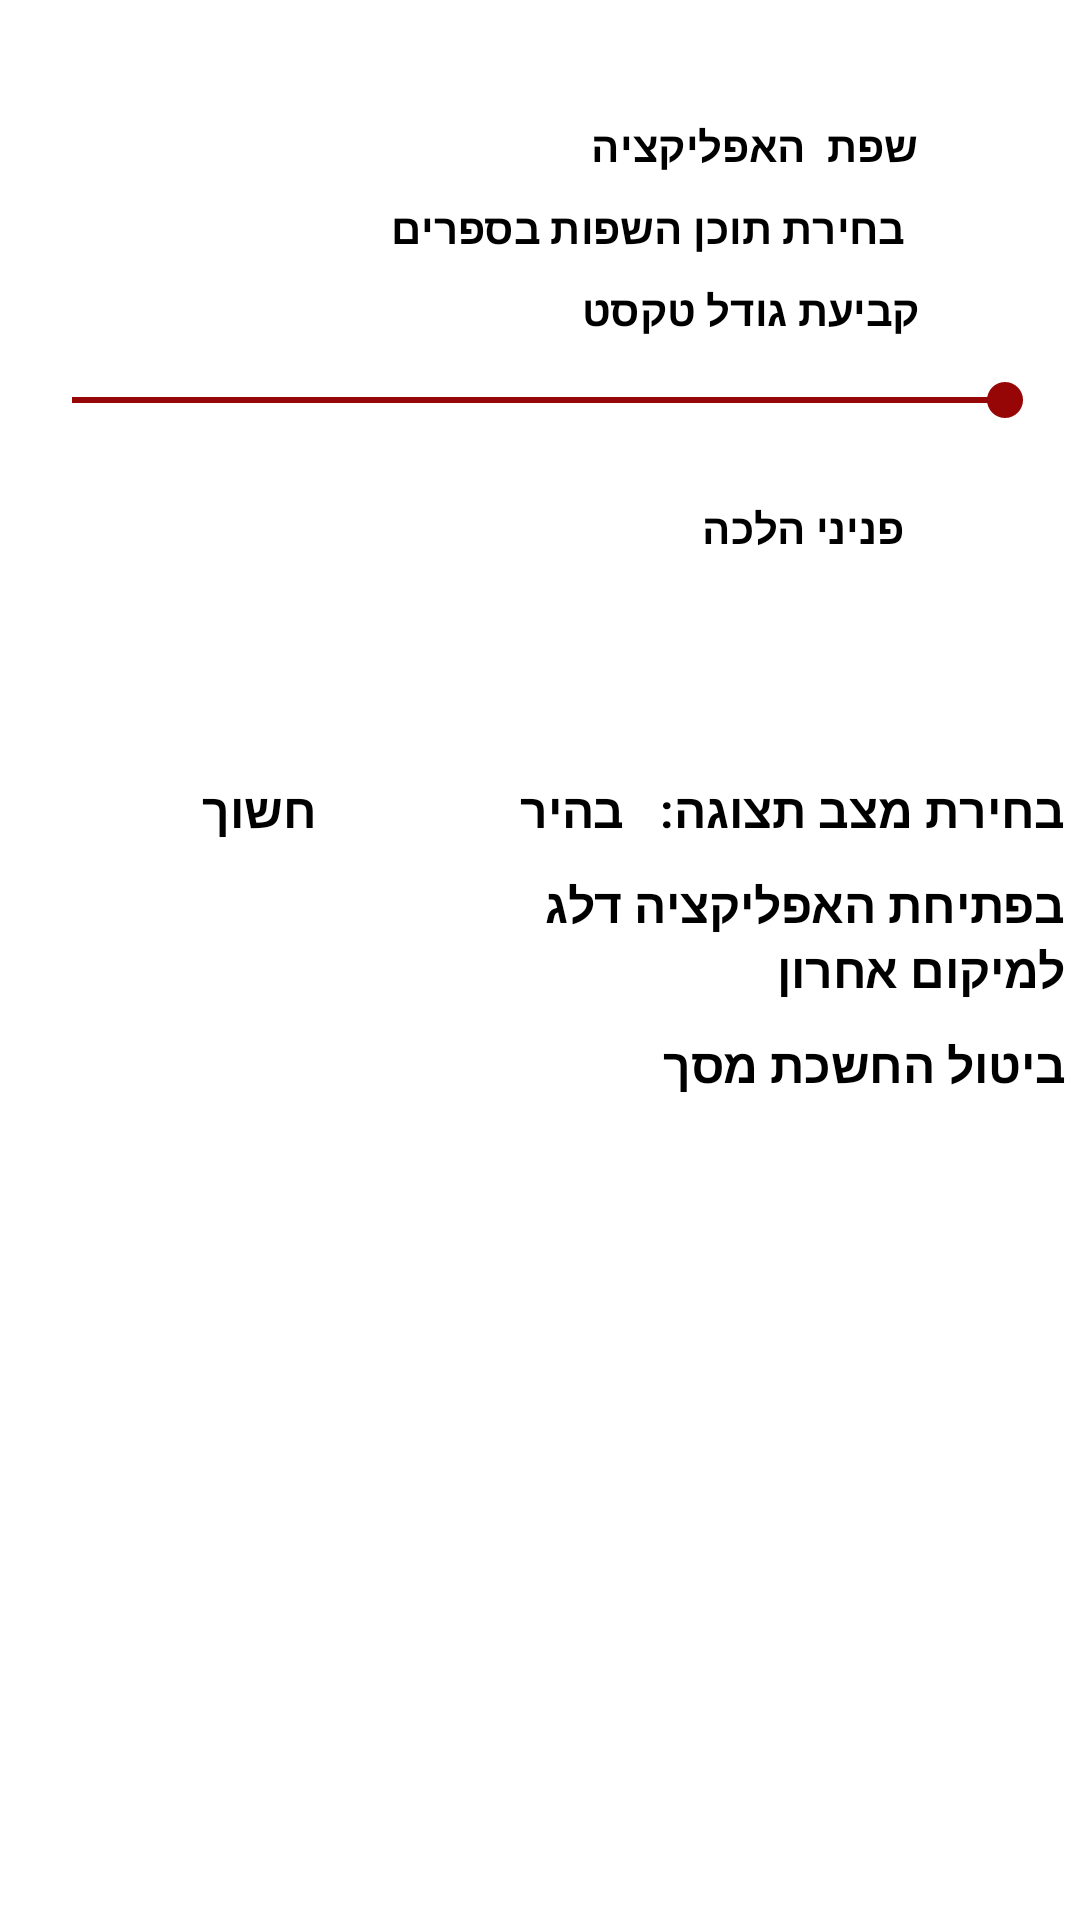

The Android layout XML behind this screen, and the referenced resources:
<!-- AndroidManifest.xml: application theme AppTheme -->
<!-- res/layout/activity_settings.xml -->
<?xml version="1.0" encoding="utf-8"?>

<RelativeLayout xmlns:android="http://schemas.android.com/apk/res/android"
	xmlns:app="http://schemas.android.com/apk/res-auto"

	android:id="@+id/layout_root"
	android:layout_width="fill_parent"
	android:layout_height="wrap_content"
	android:background="#FFFFFF"
	android:orientation="vertical"
	>

	<LinearLayout
		android:id="@+id/main"
		android:layout_width="match_parent"
		android:layout_height="match_parent"
		android:background="#FFFFFF"
		android:orientation="vertical">

		<ImageView
			android:id="@+id/dialog_x"
			android:layout_width="32dp"
			android:layout_height="32dp"
			android:paddingLeft="10dp"
			android:paddingTop="10dp"
			android:paddingRight="10dp"
			android:paddingBottom="10dp"
			android:scaleX="0.8"
			android:scaleY="0.8"
			app:srcCompat="@drawable/dialog_x" />

		<RadioGroup
			android:id="@+id/radios"
			android:layout_width="fill_parent"
			android:layout_height="wrap_content"
			android:layout_alignParentLeft="true"
			android:layout_gravity="right"
			android:layout_marginTop="3dp"
			android:inputType="text"
			android:orientation="vertical" />

		<TextView
			android:id="@+id/langof"
			android:layout_width="match_parent"
			android:layout_height="wrap_content"
			android:layout_gravity="right"
			android:scaleX="0.7"
			android:scaleY="0.7"
			android:text="שפת  האפליקציה"
			android:textSize="20dp"
			android:textColor="@drawable/black_color"
			android:textStyle="bold" />

		<LinearLayout
			android:id="@+id/lnrOptions"
			android:layout_width="match_parent"
			android:layout_height="wrap_content"
			android:background="#FFFFFF"
			android:gravity="center">

			<ImageView
				android:id="@+id/im_f"
				android:layout_width="40dp"
				android:layout_height="wrap_content"
				android:layout_marginEnd="20dp"
				android:layout_marginRight="20dp"
				android:scaleX="0.8"
				android:scaleY="0.8"
				app:srcCompat="@drawable/f_b_1" />

			<ImageView
				android:id="@+id/im_es"
				android:layout_width="40dp"
				android:layout_height="wrap_content"
				android:layout_marginEnd="20dp"
				android:layout_marginRight="20dp"
				android:scaleX="0.8"
				android:scaleY="0.8"
				app:srcCompat="@drawable/es_b_1" />

			<ImageView
				android:id="@+id/im_r"
				android:layout_width="40dp"
				android:layout_height="wrap_content"
				android:layout_marginEnd="20dp"
				android:layout_marginRight="20dp"
				android:scaleX="0.8"
				android:scaleY="0.8"
				app:srcCompat="@drawable/r_b_1" />

			<ImageView
				android:id="@+id/im_en"
				android:layout_width="40dp"
				android:layout_height="wrap_content"
				android:layout_marginEnd="20dp"
				android:layout_marginRight="20dp"
				android:scaleX="0.8"
				android:scaleY="0.8"
				app:srcCompat="@drawable/en_b_1" />

			<ImageView
				android:id="@+id/im_h"
				android:layout_width="40dp"
				android:layout_height="wrap_content"
				android:scaleX="0.8"
				android:scaleY="0.8"
				app:srcCompat="@drawable/h_b_1" />

		</LinearLayout>

		<TextView
			android:id="@+id/chooseTochen"
			android:layout_width="390dp"
			android:layout_height="wrap_content"
			android:layout_gravity="right"
			android:scaleX="0.7"
			android:scaleY="0.7"
			android:text="בחירת תוכן השפות בספרים"
			android:textSize="20dp"
			android:textColor="@drawable/black_color"
			android:textStyle="bold" />

		<LinearLayout
			android:id="@+id/lnrOption2"
			android:layout_width="match_parent"
			android:layout_height="wrap_content"
			android:background="#FFFFFF"
			android:gravity="center">

			<ImageView
				android:id="@+id/im_f_down"
				android:layout_width="70dp"
				android:layout_height="match_parent"
				android:scaleX="0.8"
				android:scaleY="0.8"
				app:srcCompat="@drawable/f_b_3" />

			<ImageView
				android:id="@+id/im_es_down"
				android:layout_width="70dp"
				android:layout_height="match_parent"
				android:scaleX="0.8"
				android:scaleY="0.8"
				app:srcCompat="@drawable/es_b_3" />

			<ImageView
				android:id="@+id/my_marks"
				android:layout_width="70dp"
				android:layout_height="match_parent"
				android:scaleX="0.8"
				android:scaleY="0.8"
				app:srcCompat="@drawable/r_b_3" />

			<ImageView
				android:id="@+id/settings"
				android:layout_width="70dp"
				android:layout_height="wrap_content"
				android:scaleX="0.8"
				android:scaleY="0.8"
				app:srcCompat="@drawable/en_b_3" />

			<ImageView
				android:id="@+id/too_py"
				android:layout_width="70dp"
				android:layout_height="match_parent"
				android:scaleX="0.8"
				android:scaleY="0.8"
				android:tag="4"
				app:srcCompat="@drawable/h_b_4" />

		</LinearLayout>

		<TextView
			android:id="@+id/chooseSize"
			android:layout_width="match_parent"
			android:layout_height="wrap_content"
			android:layout_gravity="right"
			android:scaleX="0.7"
			android:scaleY="0.7"
			android:text="קביעת גודל טקסט"
			android:textColor="@drawable/black_color"
			android:textSize="20dp"
			android:textStyle="bold" />

		<LinearLayout
			android:id="@+id/lnrOption5"
			android:layout_width="match_parent"
			android:layout_height="wrap_content"
			android:background="#FFFFFF"
			android:gravity="center">

			<SeekBar
				android:id="@+id/seekBar6"
				style="@style/Widget.AppCompat.SeekBar.Discrete"
				android:layout_width="344dp"
				android:layout_height="33dp"
				android:max="10"
				android:progress="10"
				android:progressTint="#970606"
				android:scrollbarStyle="outsideInset"
				android:thumbTint="#970606" />

		</LinearLayout>

		<TextView
			android:id="@+id/textSizeExm"
			android:layout_width="390dp"
			android:layout_height="109dp"
			android:layout_gravity="right"
			android:scaleX="0.7"
			android:scaleY="0.7"
			android:text="פניני הלכה"
			android:textColor="@drawable/black_color"
			android:textSize="20dp"
			android:textStyle="bold" />

		<LinearLayout
			android:id="@+id/lnrOption6"
			android:layout_width="match_parent"
			android:layout_height="wrap_content"
			android:background="#FFFFFF"
			android:gravity="center">

			<ImageView
				android:id="@+id/im_black_screen"
				android:layout_width="wrap_content"
				android:layout_height="match_parent"
				android:layout_weight="1"
				android:scaleX="0.8"
				android:scaleY="0.8"
				android:tag="4"
				app:srcCompat="@drawable/check" />

			<TextView
				android:id="@+id/blackScreen"
				android:layout_width="wrap_content"
				android:layout_height="wrap_content"
				android:layout_gravity="right"
				android:layout_marginTop="10dp"
				android:text="חשוך"
				android:textColor="@drawable/black_color"
				android:textSize="16dp"
				android:textStyle="bold" />
			<ImageView
				android:id="@+id/im_white_screen"
				android:layout_width="wrap_content"
				android:layout_height="match_parent"
				android:layout_weight="1"
				android:scaleX="0.8"
				android:scaleY="0.8"
				android:tag="4"
				app:srcCompat="@drawable/check" />

			<TextView
				android:id="@+id/brightScreen"
				android:layout_width="wrap_content"
				android:layout_height="wrap_content"
				android:layout_gravity="right"
				android:layout_marginTop="10dp"
				android:layout_marginRight="5dp"
				android:text="בחירת מצב תצוגה:   בהיר"
				android:textColor="@drawable/black_color"
				android:textSize="16dp"
				android:textStyle="bold" />

		</LinearLayout>

		<LinearLayout
			android:id="@+id/lnrOption7"
			android:layout_width="match_parent"
			android:layout_height="wrap_content"
			android:background="#FFFFFF"
			android:gravity="center">

			<ImageView
				android:id="@+id/im_last_location"
				android:layout_width="190dp"
				android:layout_height="37dp"
				android:layout_weight="1"
				android:scaleX="0.5"
				android:scaleY="0.5"
				android:tag="4"
				app:srcCompat="@drawable/checkbox" />

			<TextView
				android:id="@+id/lastLocation"
				android:layout_width="201dp"
				android:layout_height="wrap_content"
				android:layout_gravity="right"
				android:layout_marginTop="10dp"
				android:layout_marginRight="5dp"
				android:text="בפתיחת האפליקציה דלג למיקום אחרון"
				android:textColor="@drawable/black_color"
				android:textSize="16dp"
				android:textStyle="bold" />

		</LinearLayout>
		<LinearLayout
			android:id="@+id/lnrOption8"
			android:layout_width="match_parent"
			android:layout_height="wrap_content"
			android:background="#FFFFFF"
			android:gravity="center">

			<ImageView
				android:id="@+id/im_so"
				android:layout_width="190dp"
				android:layout_height="37dp"
				android:layout_weight="1"
				android:scaleX="0.5"
				android:scaleY="0.5"
				android:tag="3"
				app:srcCompat="@drawable/checkbox" />

			<TextView
				android:id="@+id/screenOn"
				android:layout_width="201dp"
				android:layout_height="wrap_content"
				android:layout_gravity="right"
				android:layout_marginTop="10dp"
				android:layout_marginRight="5dp"
				android:text="ביטול החשכת מסך"
				android:textColor="@drawable/black_color"
				android:textSize="16dp"
				android:textStyle="bold" />

		</LinearLayout>

	</LinearLayout>


</RelativeLayout>
<!-- resources referenced by this layout -->
<resources>
  <!-- drawable check: png bitmap (drawable-ldpi, 1335 bytes) -->
  <!-- drawable checkbox: png bitmap (drawable, 1663 bytes) -->
  <!-- drawable dialog_x: png bitmap (drawable-ldpi, 264 bytes) -->
  <!-- drawable en_b_1: png bitmap (drawable-ldpi, 2012 bytes) -->
  <!-- drawable en_b_3: png bitmap (drawable-ldpi, 2551 bytes) -->
  <!-- drawable es_b_1: png bitmap (drawable-ldpi, 2291 bytes) -->
  <!-- drawable es_b_3: png bitmap (drawable-ldpi, 2406 bytes) -->
  <!-- drawable f_b_1: png bitmap (drawable-ldpi, 942 bytes) -->
  <!-- drawable f_b_3: png bitmap (drawable-ldpi, 1261 bytes) -->
  <!-- drawable h_b_1: png bitmap (drawable-ldpi, 1614 bytes) -->
  <!-- drawable h_b_4: png bitmap (drawable-ldpi, 2016 bytes) -->
  <!-- drawable r_b_1: png bitmap (drawable-ldpi, 1144 bytes) -->
  <!-- drawable r_b_3: png bitmap (drawable-ldpi, 1486 bytes) -->
  <style name="AppTheme" parent="AppBaseTheme">
          <item name="android:itemBackground">#445245</item>
          
      </style>
  <style name="AppBaseTheme" parent="android:Theme.Light">
          <item name="android:itemBackground">#445245</item>
  
          
      </style>
</resources>
